Image classification data set "data" (WhoisKshitij/papaya-disease-detection on GitHub). Class labels (2): diseased, healthy.

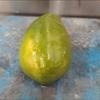
Label: healthy

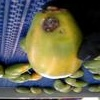
Label: diseased

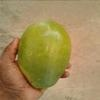
Label: healthy

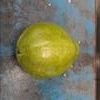
Label: healthy

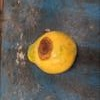
Label: diseased

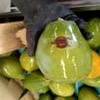
Label: diseased
